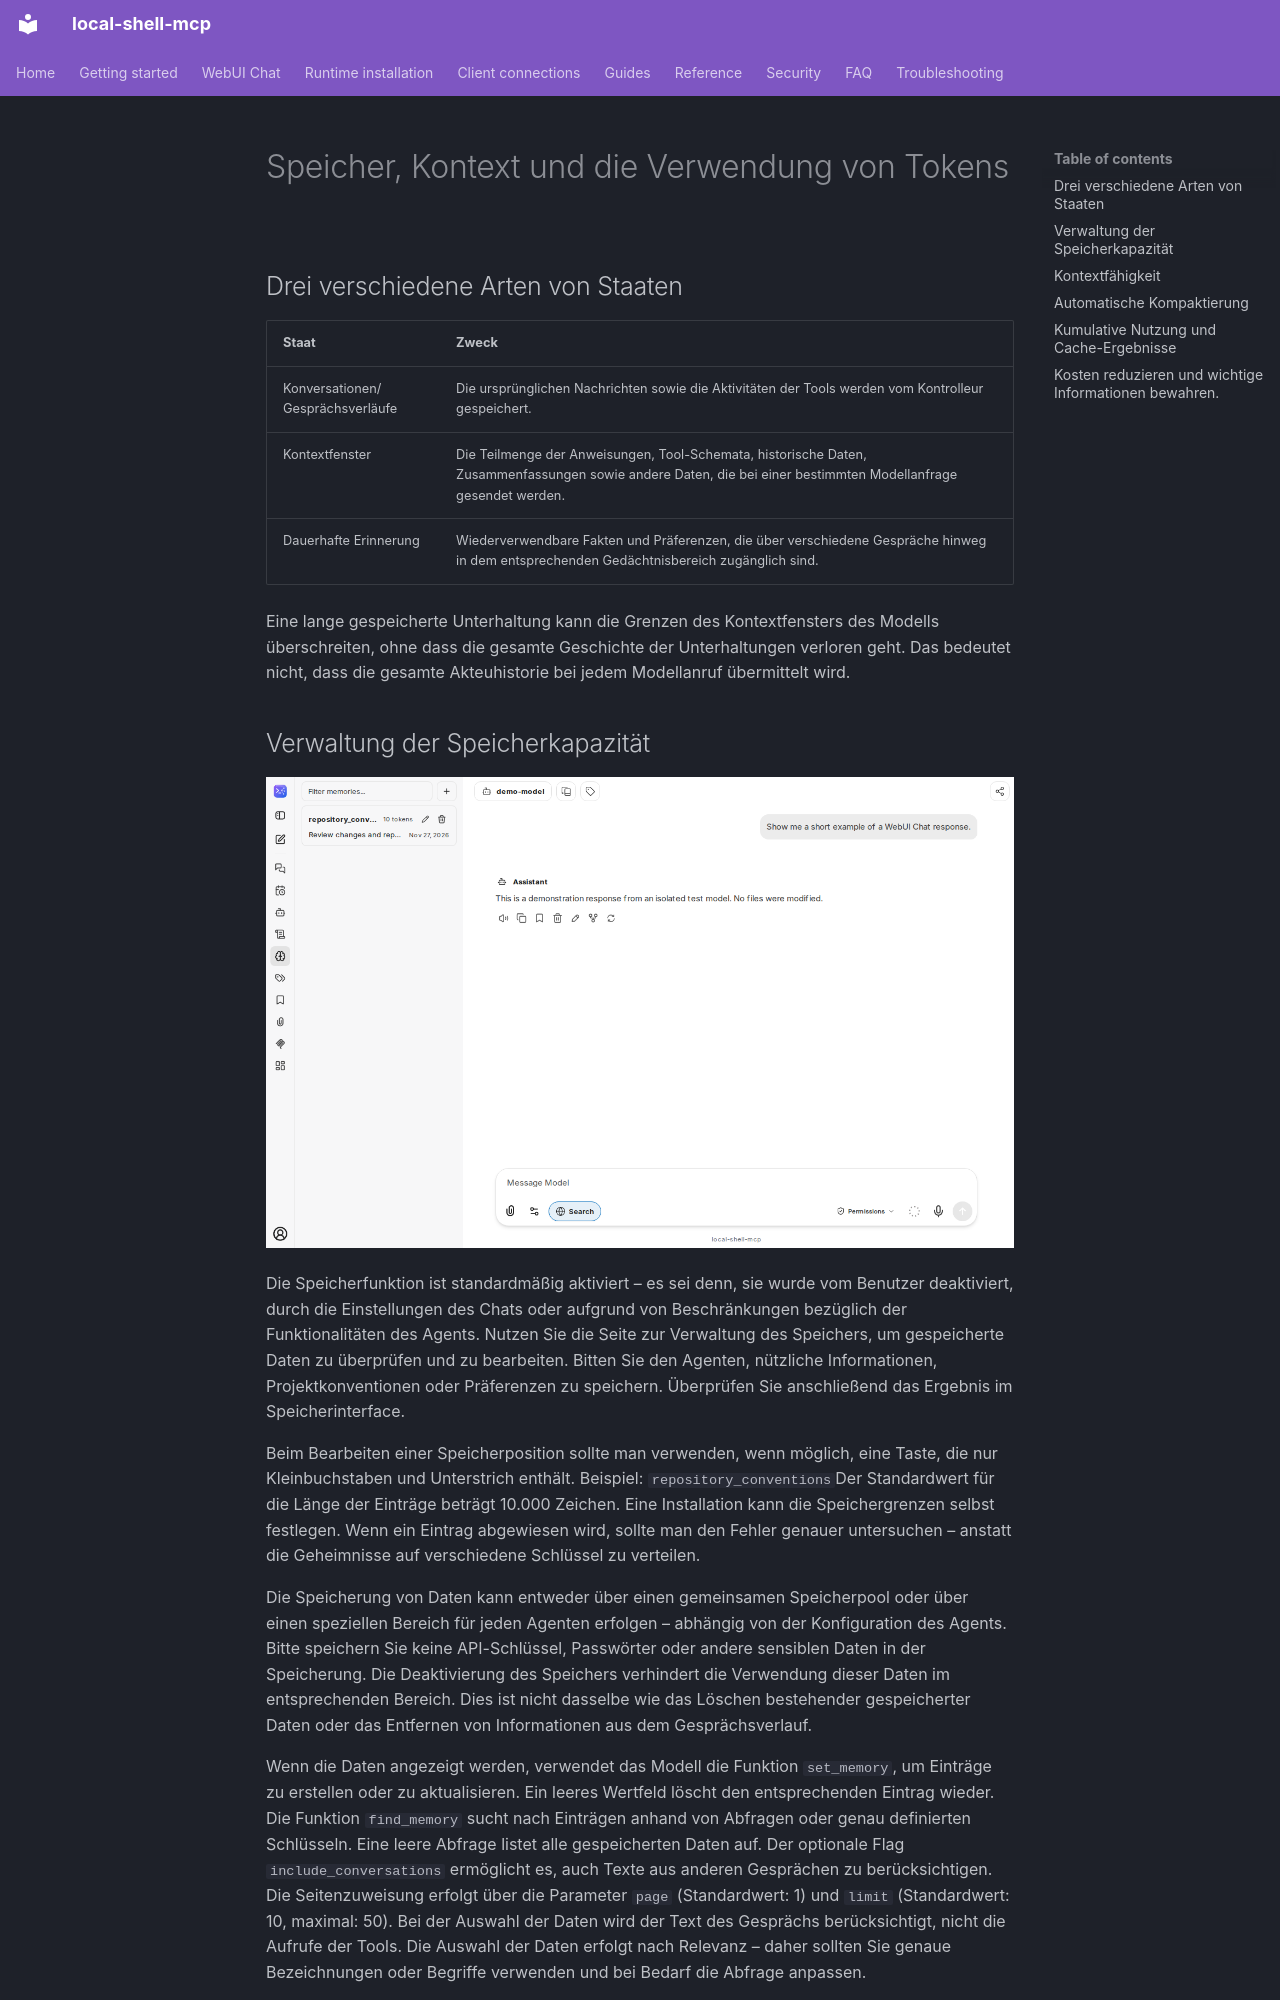

repository: fwerkor/local-shell-mcp · page: chat/context.de/index.html · generator: mkdocs

<!-- i18n-source-sha256: 214687d6067b7dc2dd2b6eec1a207aa50be3ab9550d081f8a60e3013684c0250 -->
<!-- Machine-assisted translation; English source is authoritative. -->
# Speicher, Kontext und die Verwendung von Tokens

## Drei verschiedene Arten von Staaten

| Staat | Zweck |
|---|---|
| Konversationen/ Gesprächsverläufe | Die ursprünglichen Nachrichten sowie die Aktivitäten der Tools werden vom Kontrolleur gespeichert. |
| Kontextfenster | Die Teilmenge der Anweisungen, Tool-Schemata, historische Daten, Zusammenfassungen sowie andere Daten, die bei einer bestimmten Modellanfrage gesendet werden. |
| Dauerhafte Erinnerung | Wiederverwendbare Fakten und Präferenzen, die über verschiedene Gespräche hinweg in dem entsprechenden Gedächtnisbereich zugänglich sind. |

Eine lange gespeicherte Unterhaltung kann die Grenzen des Kontextfensters des Modells überschreiten, ohne dass die gesamte Geschichte der Unterhaltungen verloren geht. Das bedeutet nicht, dass die gesamte Akteuhistorie bei jedem Modellanruf übermittelt wird.

## Verwaltung der Speicherkapazität

![Seitenleiste zur Speicherverwaltung mit einem Beispieleintrag](../assets/chat/memory-management.png)

Die Speicherfunktion ist standardmäßig aktiviert – es sei denn, sie wurde vom Benutzer deaktiviert, durch die Einstellungen des Chats oder aufgrund von Beschränkungen bezüglich der Funktionalitäten des Agents. Nutzen Sie die Seite zur Verwaltung des Speichers, um gespeicherte Daten zu überprüfen und zu bearbeiten. Bitten Sie den Agenten, nützliche Informationen, Projektkonventionen oder Präferenzen zu speichern. Überprüfen Sie anschließend das Ergebnis im Speicherinterface.

Beim Bearbeiten einer Speicherposition sollte man verwenden, wenn möglich, eine Taste, die nur Kleinbuchstaben und Unterstrich enthält. Beispiel: `repository_conventions`Der Standardwert für die Länge der Einträge beträgt 10.000 Zeichen. Eine Installation kann die Speichergrenzen selbst festlegen. Wenn ein Eintrag abgewiesen wird, sollte man den Fehler genauer untersuchen – anstatt die Geheimnisse auf verschiedene Schlüssel zu verteilen.

Die Speicherung von Daten kann entweder über einen gemeinsamen Speicherpool oder über einen speziellen Bereich für jeden Agenten erfolgen – abhängig von der Konfiguration des Agents. Bitte speichern Sie keine API-Schlüssel, Passwörter oder andere sensiblen Daten in der Speicherung. Die Deaktivierung des Speichers verhindert die Verwendung dieser Daten im entsprechenden Bereich. Dies ist nicht dasselbe wie das Löschen bestehender gespeicherter Daten oder das Entfernen von Informationen aus dem Gesprächsverlauf.

Wenn die Daten angezeigt werden, verwendet das Modell die Funktion `set_memory`, um Einträge zu erstellen oder zu aktualisieren. Ein leeres Wertfeld löscht den entsprechenden Eintrag wieder. Die Funktion `find_memory` sucht nach Einträgen anhand von Abfragen oder genau definierten Schlüsseln. Eine leere Abfrage listet alle gespeicherten Daten auf. Der optionale Flag `include_conversations` ermöglicht es, auch Texte aus anderen Gesprächen zu berücksichtigen. Die Seitenzuweisung erfolgt über die Parameter `page` (Standardwert: 1) und `limit` (Standardwert: 10, maximal: 50). Bei der Auswahl der Daten wird der Text des Gesprächs berücksichtigt, nicht die Aufrufe der Tools. Die Auswahl der Daten erfolgt nach Relevanz – daher sollten Sie genaue Bezeichnungen oder Begriffe verwenden und bei Bedarf die Abfrage anpassen.

Die automatische Eingabe von Informationen in das Gedächtnis bleibt während der verschiedenen Gesprächsszenen stabil. Dadurch können die bereits eingesetzten Präfixe für die Anweisungen wieder verwendet werden. Die Bearbeitung des gespeicherten Gedächtnisses führt nicht dazu, dass die bereits eingesetzten Daten rückwirkend überschrieben werden. Die explizite Abfrage der gespeicherten Daten ermöglicht es, neue Informationen einzubauen, falls dies notwendig ist.
